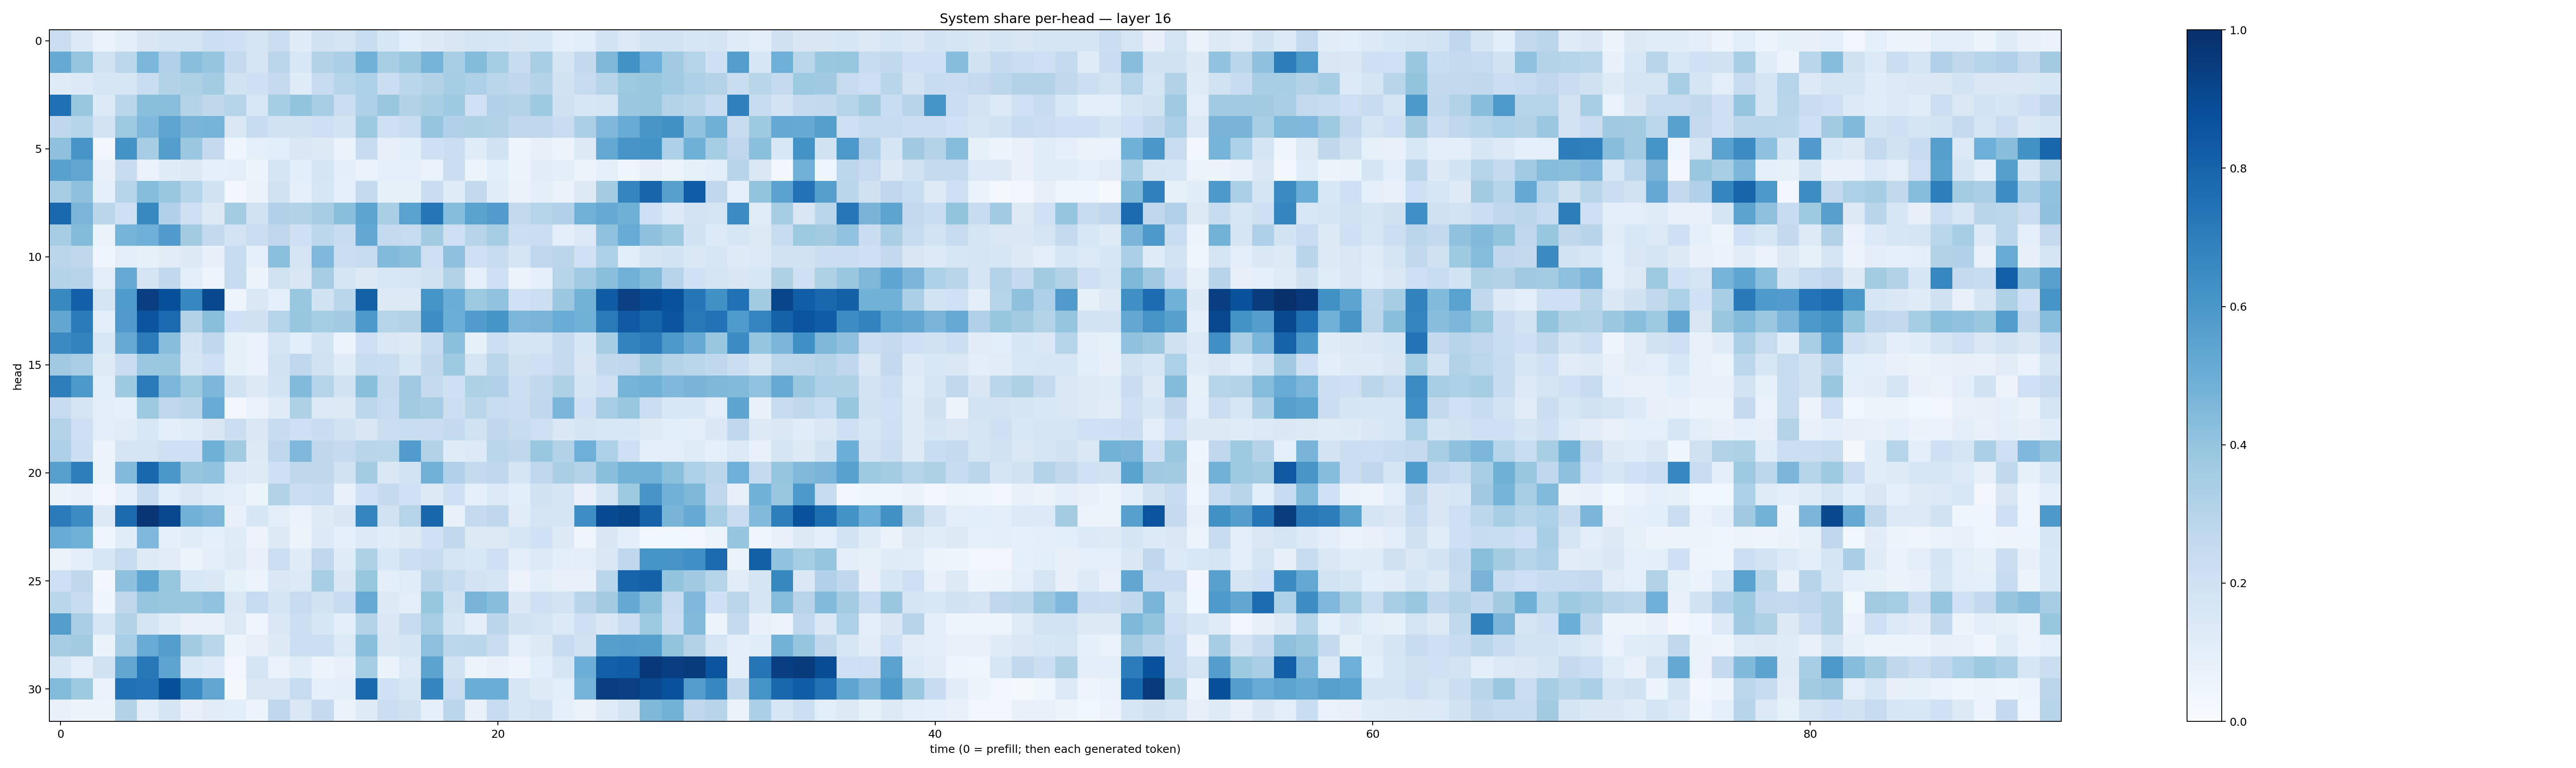

Values plotted in this chart, from the file beside it:
0.22124946, 0.13889836, 0.06951346, 0.098545834, 0.15086478, 0.17568868, 0.16725022, 0.21679647, 0.20752938, 0.17205207, 0.22012217, 0.12017448, 0.19331534, 0.17687233, 0.23387758, 0.1581841, 0.10571676, 0.13229336, 0.14944887, 0.1766285, 0.16065063, 0.15168428, 0.1557995, 0.093734115
0.5186, 0.3962, 0.1897, 0.2801, 0.4597, 0.3188, 0.4252, 0.3981, 0.2505, 0.172, 0.2819, 0.1544, 0.3146, 0.3339, 0.4815, 0.3428, 0.3905, 0.4744, 0.3402, 0.4403, 0.3526, 0.2417, 0.3424, 0.1647
0.1193, 0.1352, 0.1567, 0.1588, 0.2335, 0.3129, 0.3238, 0.3574, 0.194, 0.2095, 0.2518, 0.1199, 0.2411, 0.3001, 0.3297, 0.2196, 0.2853, 0.3091, 0.3516, 0.3277, 0.2855, 0.2682, 0.3085, 0.1936
0.7527, 0.3859, 0.1367, 0.2882, 0.4225, 0.4247, 0.3083, 0.2718, 0.3001, 0.1532, 0.3544, 0.4021, 0.3448, 0.2195, 0.3279, 0.3874, 0.3129, 0.3426, 0.3747, 0.2016, 0.3198, 0.306, 0.376, 0.1964
0.2684, 0.3019, 0.1809, 0.3777, 0.451, 0.5355, 0.4687, 0.4749, 0.1423, 0.2396, 0.1879, 0.1898, 0.2119, 0.1865, 0.3726, 0.207, 0.2337, 0.3956, 0.3177, 0.3239, 0.3142, 0.2735, 0.2748, 0.2279
0.4112, 0.6081, 0.03503, 0.6208, 0.3514, 0.5738, 0.3811, 0.2529, 0.04138, 0.08925, 0.1093, 0.1439, 0.1297, 0.06632, 0.2379, 0.08192, 0.1087, 0.2109, 0.2214, 0.1188, 0.1908, 0.04765, 0.07814, 0.05581
0.5553, 0.5301, 0.07715, 0.2382, 0.06897, 0.1199, 0.129, 0.08967, 0.1003, 0.06026, 0.1701, 0.1089, 0.1749, 0.09556, 0.06745, 0.08759, 0.09152, 0.06656, 0.2216, 0.05163, 0.1077, 0.05405, 0.11, 0.09498
0.3511, 0.4173, 0.09014, 0.3043, 0.4346, 0.3856, 0.3032, 0.1952, 0.03105, 0.06531, 0.1887, 0.08871, 0.1624, 0.09145, 0.2541, 0.08395, 0.08425, 0.228, 0.1174, 0.2579, 0.1158, 0.06322, 0.09875, 0.06381
0.7816, 0.4643, 0.2824, 0.2055, 0.6588, 0.3169, 0.205, 0.1284, 0.3568, 0.1924, 0.3181, 0.3102, 0.3499, 0.4239, 0.5414, 0.3373, 0.5522, 0.7297, 0.4326, 0.5507, 0.576, 0.2596, 0.3031, 0.3168
0.3493, 0.4395, 0.0641, 0.4757, 0.4934, 0.5811, 0.3596, 0.2605, 0.1803, 0.2254, 0.2766, 0.2039, 0.2774, 0.2365, 0.5259, 0.2563, 0.2478, 0.3625, 0.2124, 0.2961, 0.3549, 0.2184, 0.2211, 0.1016
0.2845, 0.2731, 0.03999, 0.1022, 0.08567, 0.1115, 0.1325, 0.07968, 0.2441, 0.08981, 0.4185, 0.1737, 0.4502, 0.2231, 0.2454, 0.4442, 0.4245, 0.2118, 0.4177, 0.2039, 0.2431, 0.1658, 0.267, 0.2828
0.3048, 0.2957, 0.104, 0.5149, 0.1795, 0.2642, 0.09544, 0.05073, 0.2461, 0.05995, 0.1934, 0.1503, 0.3487, 0.1649, 0.128, 0.1541, 0.1593, 0.1942, 0.3109, 0.09224, 0.2102, 0.05239, 0.09225, 0.3029
0.6566, 0.8175, 0.1734, 0.5843, 0.9403, 0.881, 0.6659, 0.9028, 0.04733, 0.1421, 0.08751, 0.3857, 0.1924, 0.2884, 0.8097, 0.126, 0.1266, 0.6145, 0.5022, 0.3786, 0.4049, 0.202, 0.216, 0.3809
0.5281, 0.7082, 0.094, 0.5818, 0.8606, 0.7741, 0.3137, 0.4221, 0.2021, 0.1987, 0.2995, 0.3914, 0.3516, 0.3652, 0.5921, 0.3039, 0.3134, 0.6379, 0.4985, 0.578, 0.6172, 0.4602, 0.4651, 0.5046
0.6543, 0.6793, 0.1554, 0.5141, 0.7063, 0.4288, 0.183, 0.2659, 0.0859, 0.06966, 0.1746, 0.1063, 0.1842, 0.05798, 0.205, 0.1406, 0.1321, 0.2361, 0.4202, 0.08582, 0.2175, 0.1694, 0.1756, 0.2529
0.3705, 0.3371, 0.1246, 0.2272, 0.382, 0.3852, 0.1712, 0.2145, 0.08379, 0.06769, 0.1937, 0.2687, 0.1935, 0.121, 0.238, 0.233, 0.1568, 0.2647, 0.3714, 0.1782, 0.2869, 0.1961, 0.2129, 0.253
0.6976, 0.5936, 0.1077, 0.3729, 0.7139, 0.4598, 0.3736, 0.4599, 0.1921, 0.1326, 0.1865, 0.443, 0.3033, 0.189, 0.4251, 0.2543, 0.3675, 0.25, 0.2085, 0.3231, 0.3194, 0.2156, 0.2651, 0.3233
0.2498, 0.1705, 0.103, 0.08743, 0.3753, 0.2743, 0.2924, 0.5115, 0.03266, 0.0685, 0.1207, 0.3212, 0.137, 0.1267, 0.2809, 0.2423, 0.36, 0.348, 0.216, 0.2882, 0.2329, 0.2197, 0.2673, 0.4624
0.3075, 0.2136, 0.1016, 0.1096, 0.1528, 0.1006, 0.1154, 0.1491, 0.2205, 0.1468, 0.2356, 0.2082, 0.2287, 0.1916, 0.1495, 0.2189, 0.2337, 0.2273, 0.2551, 0.1916, 0.2681, 0.2427, 0.2109, 0.1478
0.3256, 0.2175, 0.05402, 0.1666, 0.1748, 0.2114, 0.2043, 0.4903, 0.3604, 0.1275, 0.267, 0.453, 0.2717, 0.2532, 0.2922, 0.2884, 0.5746, 0.3146, 0.1211, 0.1335, 0.2865, 0.2712, 0.3901, 0.3097
0.5622, 0.6986, 0.05906, 0.4422, 0.7885, 0.5977, 0.3968, 0.4041, 0.1403, 0.1246, 0.2062, 0.2715, 0.27, 0.1938, 0.3569, 0.1465, 0.1865, 0.4816, 0.3201, 0.254, 0.2758, 0.1718, 0.2664, 0.3384
0.06448, 0.07728, 0.03079, 0.09194, 0.2378, 0.1058, 0.147, 0.115, 0.105, 0.05393, 0.3116, 0.2204, 0.2469, 0.07381, 0.1997, 0.2527, 0.203, 0.1287, 0.2093, 0.08828, 0.1363, 0.1077, 0.1891, 0.166
0.7093, 0.6472, 0.1296, 0.7719, 0.9746, 0.9074, 0.482, 0.4584, 0.07471, 0.1574, 0.1047, 0.07016, 0.1212, 0.1508, 0.6682, 0.1914, 0.3012, 0.7911, 0.07461, 0.2536, 0.2694, 0.1125, 0.1776, 0.1656
0.5107, 0.4881, 0.04487, 0.114, 0.4498, 0.08646, 0.1157, 0.08947, 0.1202, 0.05689, 0.1267, 0.05277, 0.1348, 0.09077, 0.1355, 0.116, 0.1286, 0.2021, 0.2622, 0.1315, 0.132, 0.1587, 0.2027, 0.1263
0.06278, 0.1022, 0.1576, 0.2457, 0.1232, 0.1112, 0.06106, 0.1043, 0.1238, 0.07563, 0.2171, 0.1188, 0.2694, 0.1177, 0.3223, 0.1561, 0.2164, 0.2353, 0.1756, 0.1551, 0.2123, 0.1028, 0.1376, 0.09422
0.2093, 0.2734, 0.02628, 0.4112, 0.5362, 0.3906, 0.156, 0.1465, 0.08359, 0.06206, 0.1476, 0.1368, 0.3414, 0.1495, 0.3913, 0.09567, 0.1141, 0.2919, 0.236, 0.1804, 0.1654, 0.05603, 0.09736, 0.07183
0.2865, 0.2451, 0.04375, 0.2727, 0.3983, 0.383, 0.3867, 0.4045, 0.1411, 0.2493, 0.167, 0.2444, 0.1904, 0.2498, 0.5146, 0.1295, 0.1027, 0.3927, 0.1979, 0.4691, 0.4283, 0.1416, 0.2037, 0.1824
0.5711, 0.3364, 0.1614, 0.3132, 0.1747, 0.1184, 0.07416, 0.0708, 0.125, 0.04367, 0.1414, 0.2182, 0.1611, 0.1009, 0.3075, 0.144, 0.2416, 0.3439, 0.1707, 0.09768, 0.2841, 0.1883, 0.1773, 0.1337
0.3499, 0.3615, 0.0635, 0.346, 0.5104, 0.5717, 0.3602, 0.2854, 0.0602, 0.08, 0.1327, 0.2163, 0.2168, 0.14, 0.4238, 0.1504, 0.1671, 0.4174, 0.2779, 0.2876, 0.2284, 0.09848, 0.1287, 0.2366
0.1582, 0.09823, 0.1877, 0.5288, 0.7223, 0.542, 0.1532, 0.1345, 0.0343, 0.1735, 0.06943, 0.1168, 0.05263, 0.07783, 0.3531, 0.06516, 0.1387, 0.5448, 0.1886, 0.0608, 0.07414, 0.04799, 0.1069, 0.1718
0.4398, 0.3715, 0.06831, 0.7486, 0.7392, 0.882, 0.6479, 0.5322, 0.02118, 0.145, 0.1449, 0.2434, 0.0899, 0.1043, 0.7792, 0.2014, 0.1575, 0.6715, 0.2268, 0.5031, 0.5036, 0.1621, 0.1228, 0.1063
0.072, 0.05778, 0.0609, 0.31, 0.09522, 0.171, 0.07421, 0.111, 0.1073, 0.062, 0.2771, 0.1411, 0.2516, 0.06549, 0.1247, 0.2217, 0.1992, 0.0933, 0.2832, 0.07811, 0.2491, 0.158, 0.1812, 0.09126
